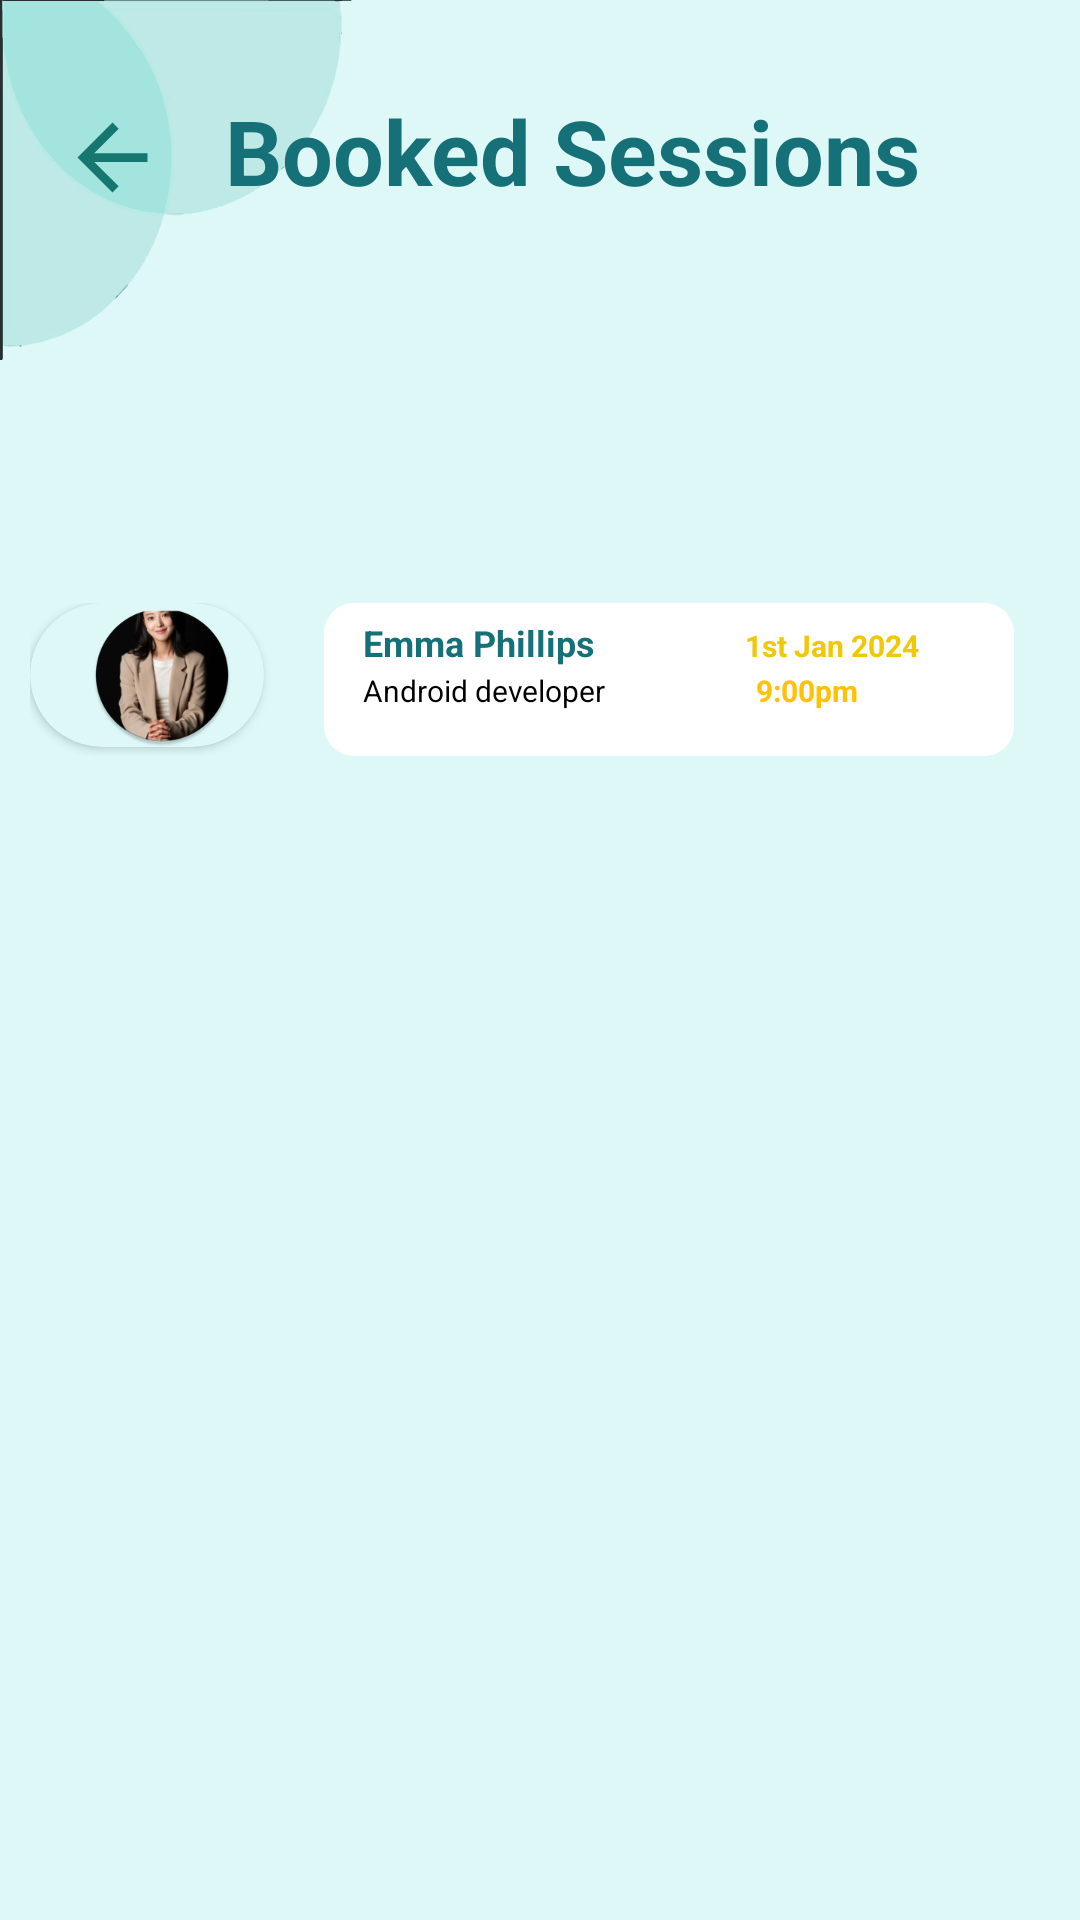

Produce the Android XML layout that renders to this screen, including the resource entries it uses.
<!-- AndroidManifest.xml: application theme Theme.I210448 -->
<!-- res/layout/pg23bookedsession.xml -->
<?xml version="1.0" encoding="utf-8"?>
<LinearLayout xmlns:android="http://schemas.android.com/apk/res/android"
    xmlns:app="http://schemas.android.com/apk/res-auto"
    xmlns:tools="http://schemas.android.com/tools"
    android:layout_width="match_parent"
    android:layout_height="match_parent"
    android:layout_weight="10"
    android:background="#DEF8F8"
    android:orientation="vertical"
    tools:context=".pg23bookedsession">
    <RelativeLayout
        android:layout_width="match_parent"
        android:layout_height="wrap_content"
        android:orientation="horizontal">
        <ImageView
            android:layout_width="wrap_content"
            android:layout_height="wrap_content"
            android:layout_gravity="left|top"
            android:src="@drawable/double_circle"></ImageView>
        <Button
            android:id="@+id/back_btn"
            android:layout_width="35dp"
            android:layout_height="35dp"
            android:background="@drawable/baseline_arrow_back_24"
            android:layout_marginTop="35dp"
            android:layout_marginStart="20dp">
        </Button>

        <TextView
            android:id="@+id/bookedsessions_txt"
            android:layout_width="wrap_content"
            android:layout_height="wrap_content"
            android:layout_gravity="left|top"
            android:text="Booked Sessions"
            android:textColor="#157177"
            android:textSize="30dp"
            android:textStyle="bold"
            android:layout_marginTop="30dp"
            android:layout_marginStart="75dp"
            />
    </RelativeLayout>

    <LinearLayout
        android:layout_weight="0"
        android:layout_width="match_parent"
        android:layout_height="wrap_content"
        android:orientation="horizontal"
        android:layout_margin="10dp">
        <androidx.recyclerview.widget.RecyclerView
            android:layout_width="match_parent"
            android:layout_height="wrap_content"
            android:id="@+id/search_rv"
            android:padding="10dp"
            ></androidx.recyclerview.widget.RecyclerView>

        <androidx.cardview.widget.CardView
            android:layout_width="wrap_content"
            android:layout_height="wrap_content"
            app:cardCornerRadius="25dp"
            app:cardBackgroundColor="#DEF8F8">
        <ImageView
            android:layout_width="match_parent"
            android:layout_height="wrap_content"
            android:src="@mipmap/john_copper"
            android:layout_marginStart="20dp"
            android:layout_marginEnd="10dp"
            android:scaleType="centerCrop"
            ></ImageView>
        </androidx.cardview.widget.CardView>

        <LinearLayout
            android:layout_width="230dp"
            android:layout_height="wrap_content"
            android:layout_marginStart="20dp"
            android:layout_marginEnd="50dp"
            android:background="@drawable/rounded_textboxes"
            android:gravity="bottom"
            android:orientation="vertical"
            android:paddingStart="10dp">

            <LinearLayout
                android:layout_width="match_parent"
                android:layout_height="wrap_content"
                android:layout_marginStart="3dp"
                android:layout_marginTop="5dp"
                android:layout_marginEnd="10dp"
                android:orientation="horizontal">

                <TextView
                    android:layout_width="wrap_content"
                    android:layout_height="wrap_content"
                    android:text="John Cooper"
                    android:textColor="#157177"
                    android:textSize="12dp"
                    android:textStyle="bold"></TextView>

                <TextView
                    android:layout_width="wrap_content"
                    android:layout_height="wrap_content"
                    android:layout_marginStart="50dp"
                    android:text="24th Dec 2023"
                    android:textColor="#F0C807"
                    android:textSize="10dp"
                    android:textStyle="bold"></TextView>
            </LinearLayout>

            <LinearLayout
                android:layout_width="match_parent"
                android:layout_height="wrap_content"
                android:layout_marginStart="3dp"
                android:layout_marginTop="1dp"
                android:layout_marginBottom="15dp"
                android:orientation="horizontal">

                <TextView
                    android:layout_width="wrap_content"
                    android:layout_height="wrap_content"

                    android:text="UX developer @ Google"
                    android:textColor="#000000"
                    android:textSize="10dp"></TextView>

                <TextView
                    android:layout_width="wrap_content"
                    android:layout_height="wrap_content"
                    android:layout_marginStart="20dp"
                    android:text="1:00pm"
                    android:textColor="#FFC107"
                    android:textSize="10dp"
                    android:textStyle="bold"></TextView>
            </LinearLayout>
        </LinearLayout>

    </LinearLayout>

    <LinearLayout
        android:layout_weight="0"
        android:layout_width="match_parent"
        android:layout_height="wrap_content"
        android:orientation="horizontal"
        android:layout_margin="10dp">

        <androidx.cardview.widget.CardView
            android:layout_width="wrap_content"
            android:layout_height="wrap_content"
            app:cardCornerRadius="25dp"
            app:cardBackgroundColor="#DEF8F8">
            <ImageView
                android:layout_width="match_parent"
                android:layout_height="wrap_content"
                android:src="@mipmap/emma"
                android:layout_marginStart="20dp"
                android:layout_marginEnd="10dp"
                android:scaleType="centerCrop"
                ></ImageView>

        </androidx.cardview.widget.CardView>

        <LinearLayout
            android:layout_width="230dp"
            android:layout_height="wrap_content"
            android:layout_marginStart="20dp"
            android:layout_marginEnd="50dp"
            android:background="@drawable/rounded_textboxes"
            android:gravity="bottom"
            android:orientation="vertical"
            android:paddingStart="10dp">

            <LinearLayout
                android:layout_width="match_parent"
                android:layout_height="wrap_content"
                android:layout_marginStart="3dp"
                android:layout_marginTop="5dp"
                android:layout_marginEnd="10dp"
                android:orientation="horizontal">

                <TextView
                    android:layout_width="wrap_content"
                    android:layout_height="wrap_content"
                    android:text="Emma Phillips"
                    android:textColor="#157177"
                    android:textSize="12dp"
                    android:textStyle="bold"></TextView>

                <TextView
                    android:layout_width="wrap_content"
                    android:layout_height="wrap_content"
                    android:layout_marginStart="50dp"
                    android:text="1st Jan 2024"
                    android:textColor="#F0C807"
                    android:textSize="10dp"
                    android:textStyle="bold"></TextView>
            </LinearLayout>

            <LinearLayout
                android:layout_width="match_parent"
                android:layout_height="wrap_content"
                android:layout_marginStart="3dp"
                android:layout_marginTop="1dp"
                android:layout_marginBottom="15dp"
                android:orientation="horizontal">

                <TextView
                    android:layout_width="wrap_content"
                    android:layout_height="wrap_content"

                    android:text="Android developer"
                    android:textColor="#000000"
                    android:textSize="10dp"></TextView>

                <TextView
                    android:layout_width="wrap_content"
                    android:layout_height="wrap_content"
                    android:layout_marginStart="50dp"
                    android:text="9:00pm"
                    android:textColor="#FFC107"
                    android:textSize="10dp"
                    android:textStyle="bold"></TextView>
            </LinearLayout>

        </LinearLayout>

    </LinearLayout>

</LinearLayout>
<!-- resources referenced by this layout -->
<resources>
  <!-- drawable baseline_arrow_back_24 (drawable) -->
  <vector android:autoMirrored="true" android:height="15dp"
      android:tint="#157770" android:viewportHeight="24"
      android:viewportWidth="24" android:width="15dp" xmlns:android="http://schemas.android.com/apk/res/android">
      <path android:fillColor="@android:color/white" android:pathData="M20,11H7.83l5.59,-5.59L12,4l-8,8 8,8 1.41,-1.41L7.83,13H20v-2z"/>
  </vector>
  <!-- drawable double_circle: vector/xml drawable (drawable, 55119 chars, omitted) -->
  <!-- drawable rounded_textboxes (drawable) -->
  <?xml version="1.0" encoding="utf-8"?>
  <shape xmlns:android="http://schemas.android.com/apk/res/android">
      <corners android:radius = "10dp"></corners>
      <solid android:color="#FFFFFF"></solid>
  </shape>
  <!-- mipmap emma: webp bitmap (mipmap-hdpi, 6046 bytes) -->
  <!-- mipmap john_copper: webp bitmap (mipmap-hdpi, 6948 bytes) -->
  <style name="Theme.I210448" parent="Theme.AppCompat.Light.NoActionBar" />
</resources>
